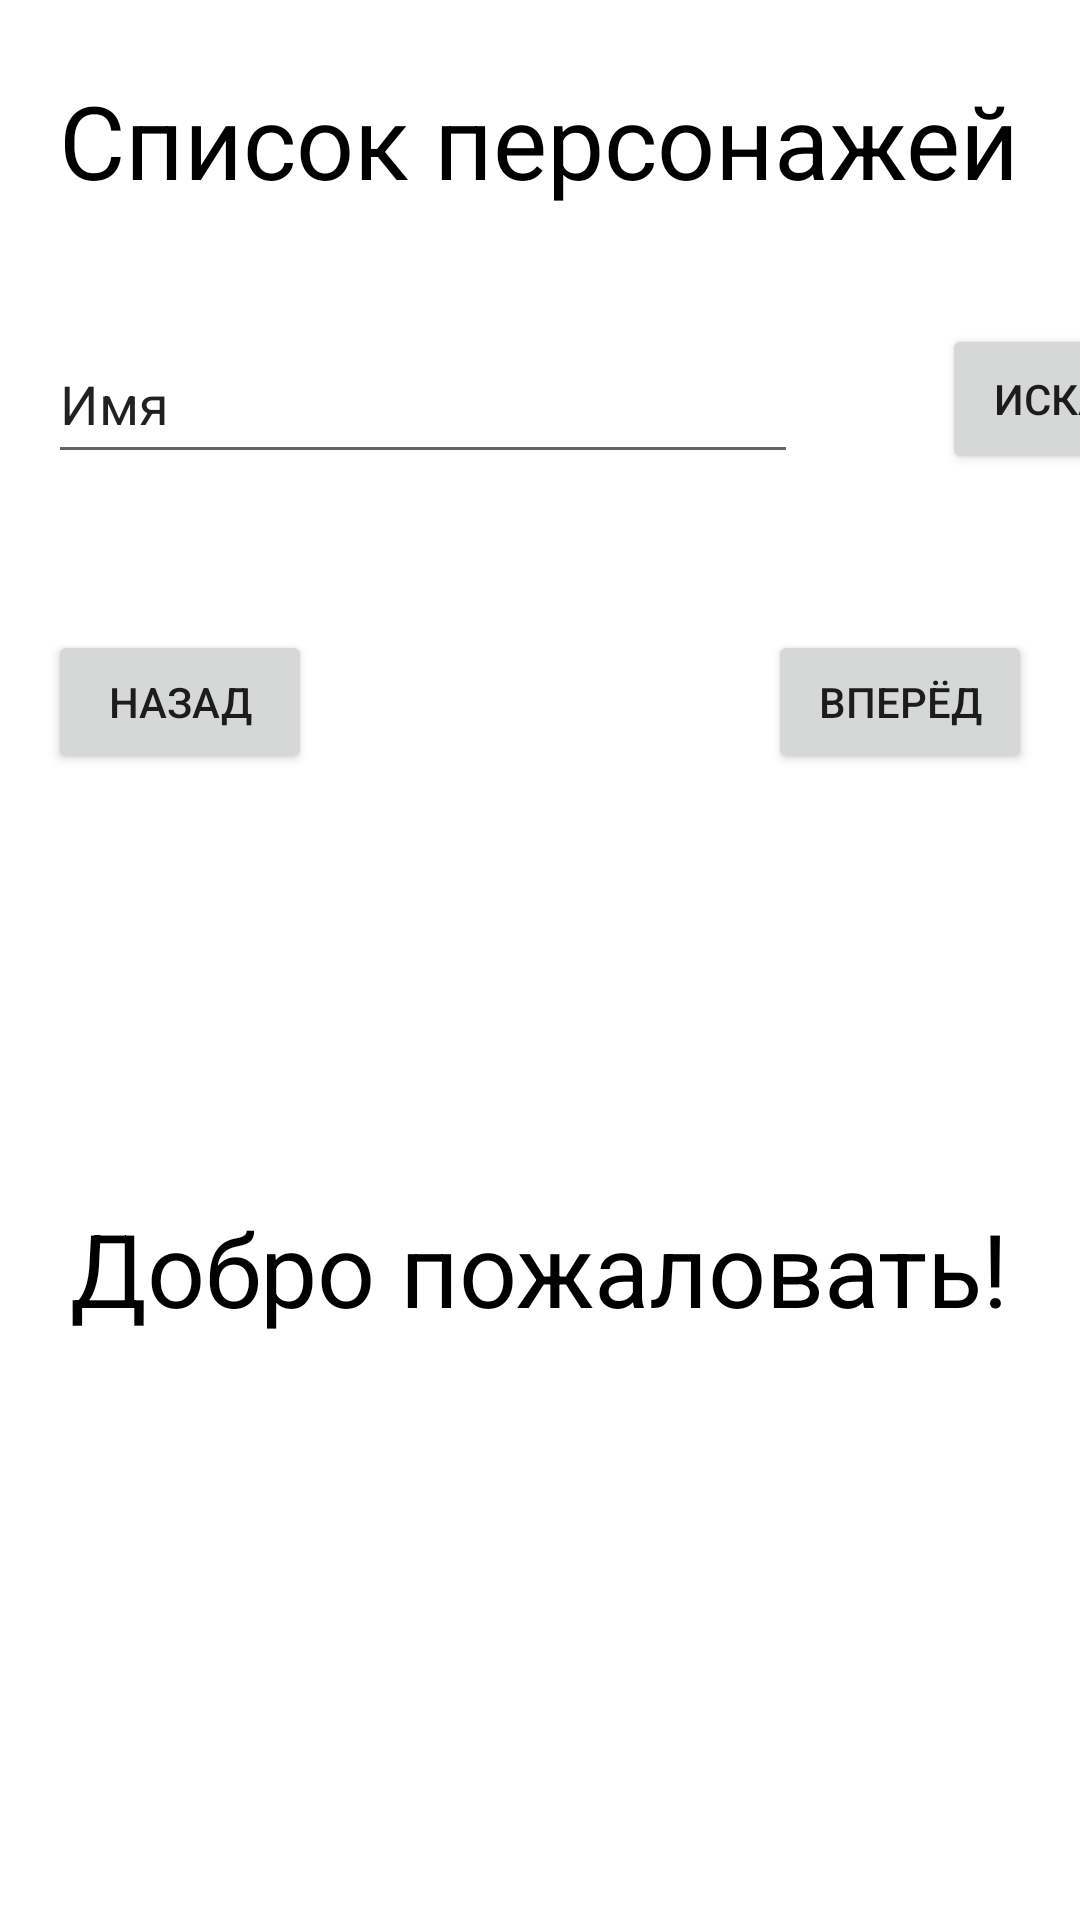

Android layout source for this screen:
<!-- AndroidManifest.xml: application theme Theme.Characters_list -->
<!-- res/layout/activity_main.xml -->
<?xml version="1.0" encoding="utf-8"?>
<androidx.constraintlayout.widget.ConstraintLayout xmlns:android="http://schemas.android.com/apk/res/android"
    xmlns:app="http://schemas.android.com/apk/res-auto"
    xmlns:tools="http://schemas.android.com/tools"
    android:id="@+id/searchButton"
    android:layout_width="match_parent"
    android:layout_height="match_parent"
    tools:context=".MainActivity">

    <TextView
        android:id="@+id/search_result"
        android:layout_width="wrap_content"
        android:layout_height="wrap_content"
        android:layout_marginTop="400dp"
        android:text="Добро пожаловать!"
        android:textAppearance="@style/TextAppearance.AppCompat.Display1"
        android:textColor="#000000"
        app:layout_constraintEnd_toEndOf="parent"
        app:layout_constraintHorizontal_bias="0.494"
        app:layout_constraintStart_toStartOf="parent"
        app:layout_constraintTop_toTopOf="parent" />

    <EditText
        android:id="@+id/search_input"
        android:layout_width="250dp"
        android:layout_height="50dp"
        android:layout_marginStart="16dp"
        android:layout_marginTop="108dp"
        android:autofillHints=""
        android:ems="10"
        android:inputType="textPersonName"
        android:minHeight="48dp"
        android:text="Имя"
        app:layout_constraintStart_toStartOf="parent"
        app:layout_constraintTop_toTopOf="parent" />

    <Button
        android:id="@+id/search_button"
        android:layout_width="wrap_content"
        android:layout_height="50dp"
        android:layout_marginStart="48dp"
        android:text="Искать"
        app:layout_constraintBottom_toBottomOf="@+id/search_input"
        app:layout_constraintStart_toEndOf="@+id/search_input"
        app:layout_constraintTop_toTopOf="@+id/search_input"
        app:layout_constraintVertical_bias="1.0" />

    <Button
        android:id="@+id/backward"
        android:layout_width="wrap_content"
        android:layout_height="wrap_content"
        android:layout_marginStart="16dp"
        android:layout_marginTop="52dp"
        android:text="Назад"
        app:layout_constraintStart_toStartOf="parent"
        app:layout_constraintTop_toBottomOf="@+id/search_input" />

    <Button
        android:id="@+id/forward"
        android:layout_width="wrap_content"
        android:layout_height="wrap_content"
        android:layout_marginTop="52dp"
        android:layout_marginEnd="16dp"
        android:text="Вперёд"
        app:layout_constraintEnd_toEndOf="parent"
        app:layout_constraintTop_toBottomOf="@+id/search_button" />

    <TextView
        android:id="@+id/header"
        android:layout_width="wrap_content"
        android:layout_height="wrap_content"
        android:layout_marginTop="24dp"
        android:text="Список персонажей"
        android:textAppearance="@style/TextAppearance.AppCompat.Display1"
        android:textColor="#000000"
        app:layout_constraintEnd_toEndOf="parent"
        app:layout_constraintHorizontal_bias="0.498"
        app:layout_constraintStart_toStartOf="parent"
        app:layout_constraintTop_toTopOf="parent" />
</androidx.constraintlayout.widget.ConstraintLayout>
<!-- resources referenced by this layout -->
<resources>
  <style name="Theme.Characters_list" parent="Theme.MaterialComponents.DayNight.DarkActionBar">
          
          <item name="colorPrimary">@color/purple_500</item>
          <item name="colorPrimaryVariant">@color/purple_700</item>
          <item name="colorOnPrimary">@color/white</item>
          
          <item name="colorSecondary">@color/teal_200</item>
          <item name="colorSecondaryVariant">@color/teal_700</item>
          <item name="colorOnSecondary">@color/black</item>
          
          <item name="android:statusBarColor" tools:targetApi="l">?attr/colorPrimaryVariant</item>
          
      </style>
  <!-- not gathered from this repository: default colours our renderer supplied (Android Studio template values) -->
  <color name="purple_500">#FF6200EE</color>
  <color name="purple_700">#FF3700B3</color>
  <color name="teal_200">#FF03DAC5</color>
  <color name="teal_700">#FF018786</color>
  <color name="black">#FF000000</color>
  <color name="white">#FFFFFFFF</color>
</resources>
